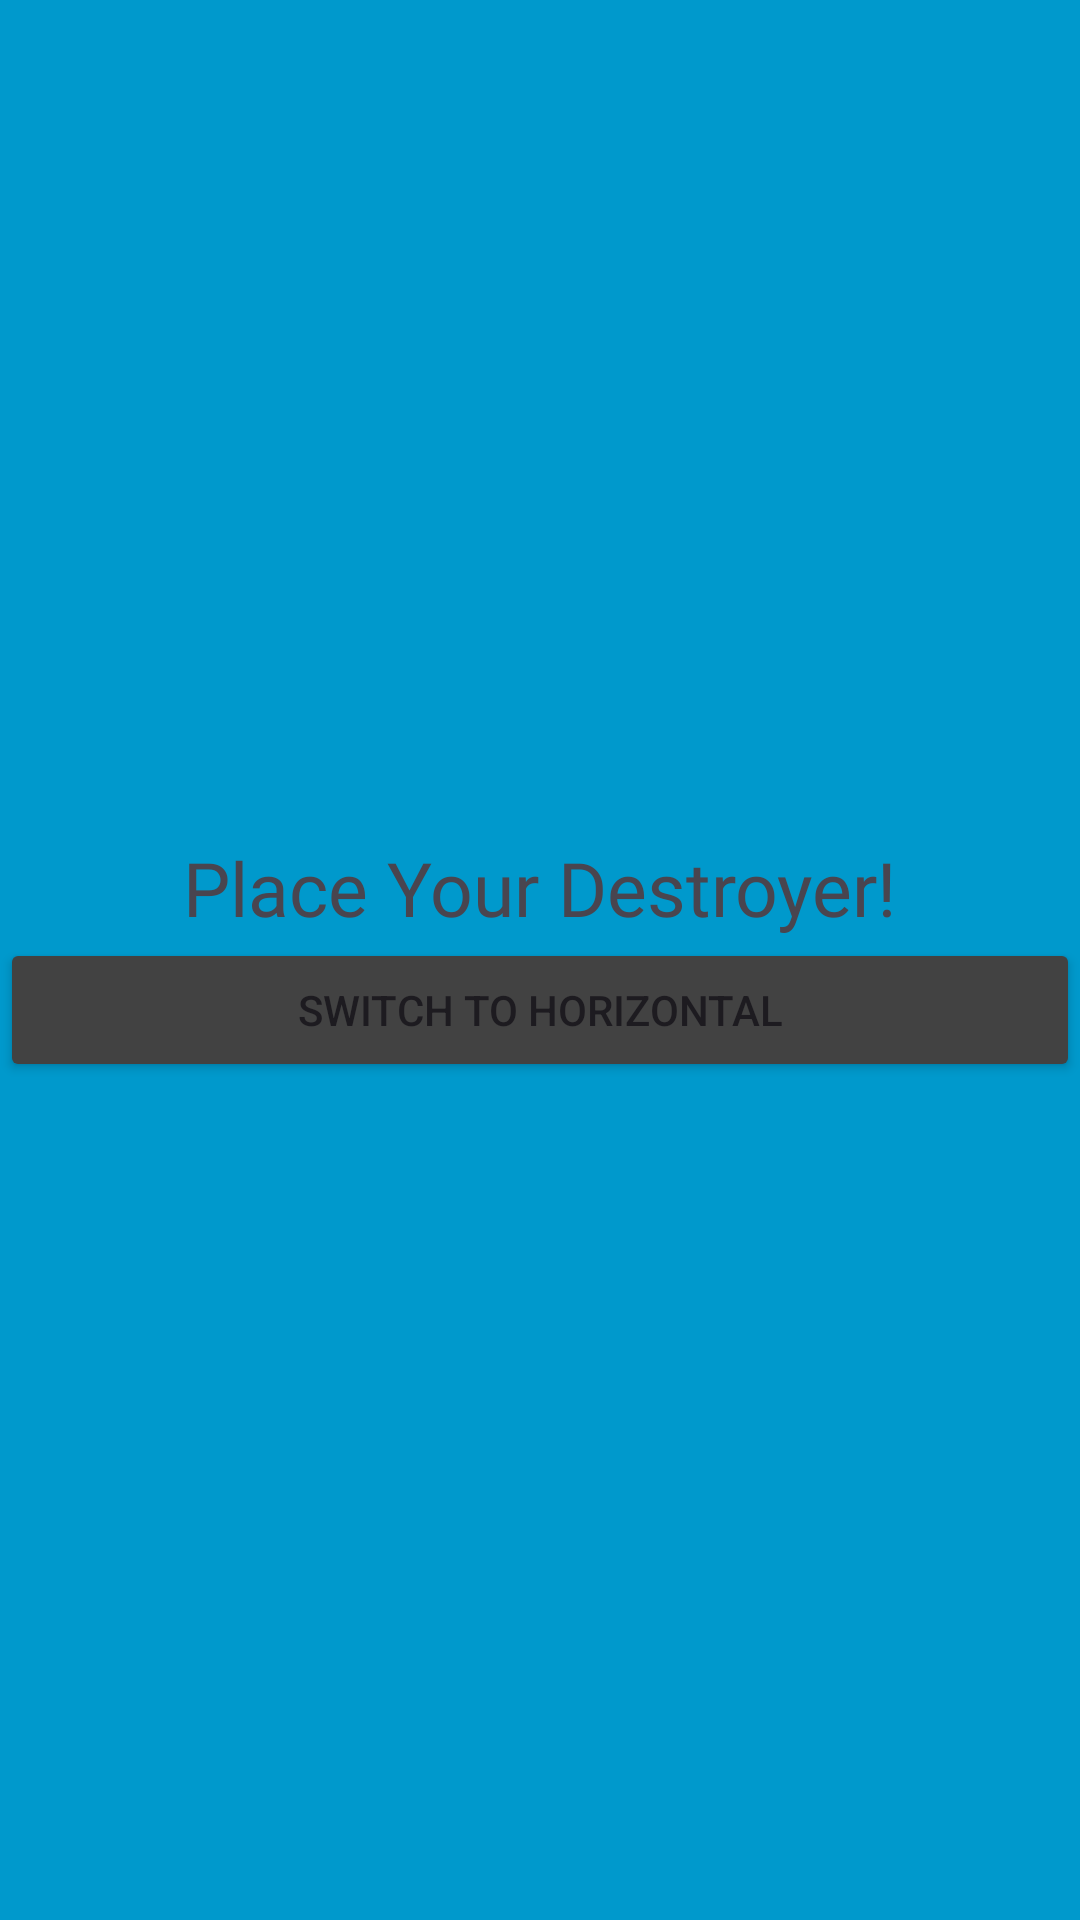

Android layout source for this screen:
<!-- AndroidManifest.xml: application theme Theme.PassMessageToActivity -->
<!-- res/layout/activity_main.xml -->
<?xml version="1.0" encoding="utf-8"?>
<LinearLayout xmlns:android="http://schemas.android.com/apk/res/android"
    xmlns:app="http://schemas.android.com/apk/res-auto"
    xmlns:tools="http://schemas.android.com/tools"
    android:id="@+id/main"
    android:layout_width="match_parent"
    android:layout_height="match_parent"
    android:orientation="vertical"
    tools:context=".MainActivity"
    android:gravity="center"
    android:background="@android:color/holo_blue_dark">


    <TextView
        android:id="@+id/textView5"
        android:layout_width="wrap_content"
        android:layout_height="wrap_content"
        android:fontFamily="@font/aoboshi_one"
        android:text="Place Your Destroyer!"
        android:textSize="25sp" />

    <LinearLayout
        android:id="@+id/row0"
        android:layout_width="wrap_content"
        android:layout_height="wrap_content"
        android:orientation="horizontal"></LinearLayout>

    <LinearLayout
        android:id="@+id/row1"
        android:layout_width="wrap_content"
        android:layout_height="wrap_content"
        android:orientation="horizontal"></LinearLayout>

    <LinearLayout
        android:id="@+id/row2"
        android:layout_width="wrap_content"
        android:layout_height="wrap_content"
        android:orientation="horizontal"></LinearLayout>

    <LinearLayout
        android:id="@+id/row3"
        android:layout_width="wrap_content"
        android:layout_height="wrap_content"
        android:orientation="horizontal"></LinearLayout>

    <LinearLayout
        android:id="@+id/row4"
        android:layout_width="wrap_content"
        android:layout_height="wrap_content"
        android:orientation="horizontal"></LinearLayout>

    <LinearLayout
        android:id="@+id/row5"
        android:layout_width="wrap_content"
        android:layout_height="wrap_content"
        android:orientation="horizontal"></LinearLayout>

    <LinearLayout
        android:id="@+id/row6"
        android:layout_width="wrap_content"
        android:layout_height="wrap_content"
        android:orientation="horizontal"></LinearLayout>

    <LinearLayout
        android:id="@+id/row7"
        android:layout_width="wrap_content"
        android:layout_height="wrap_content"
        android:orientation="horizontal"></LinearLayout>

    <LinearLayout
        android:id="@+id/row8"
        android:layout_width="wrap_content"
        android:layout_height="wrap_content"
        android:orientation="horizontal"></LinearLayout>

    <LinearLayout
        android:id="@+id/row9"
        android:layout_width="wrap_content"
        android:layout_height="wrap_content"
        android:orientation="horizontal">

    </LinearLayout>

    <Button
        android:id="@+id/orientation"
        android:layout_width="match_parent"
        android:layout_height="wrap_content"
        android:backgroundTint="@color/cardview_dark_background"
        android:text="@string/switch_orientation" />


</LinearLayout>
<!-- resources referenced by this layout -->
<resources>
  <string name="switch_orientation">Switch To Horizontal</string>
  <style name="Theme.PassMessageToActivity" parent="Base.Theme.PassMessageToActivity" />
  <style name="Base.Theme.PassMessageToActivity" parent="Theme.Material3.DayNight.NoActionBar">
          
          
      </style>
</resources>
